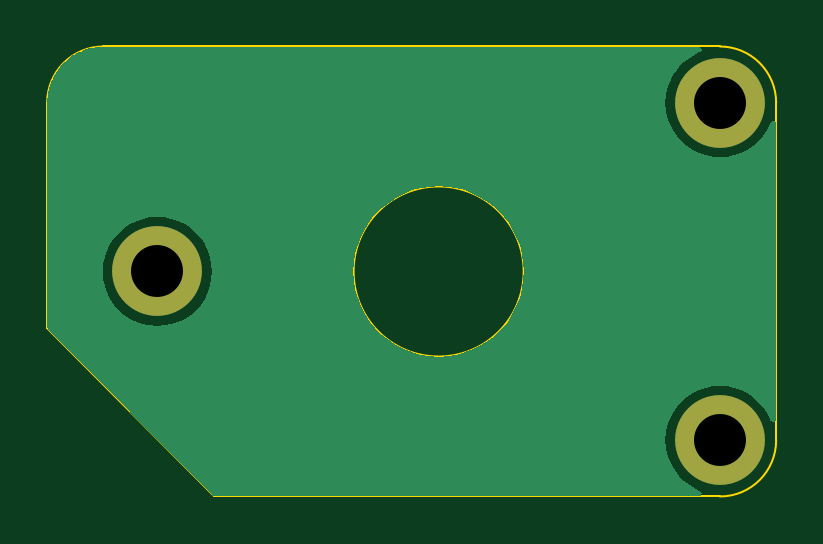
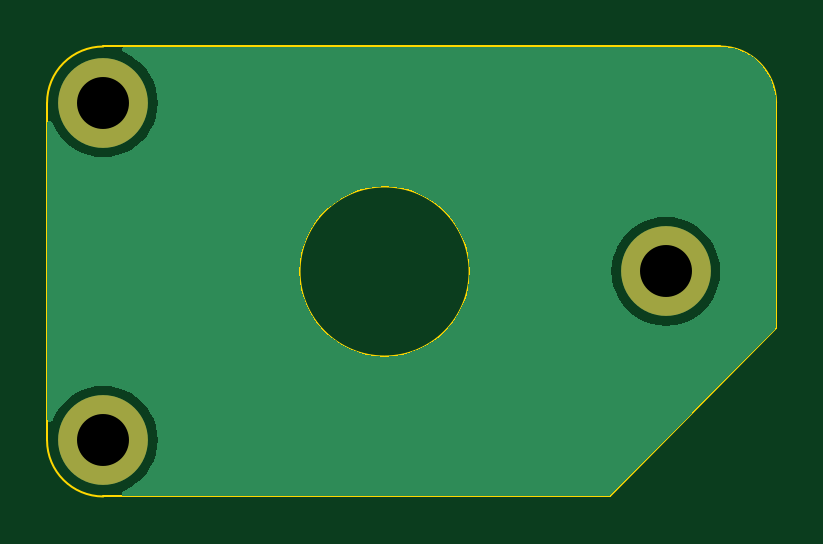
Circuit board: 11 layer files. Board 30.9 x 19.0 mm.
- bottom_copper: ec11c-B_Cu.gbr (9616 bytes)
- bottom_mask: ec11c-B_Mask.gbr (605 bytes)
- paste: ec11c-B_Paste.gbr (448 bytes)
- bottom_silk: ec11c-B_Silkscreen.gbr (449 bytes)
- outline: ec11c-Edge_Cuts.gbr (1059 bytes)
- top_copper: ec11c-F_Cu.gbr (9616 bytes)
- top_mask: ec11c-F_Mask.gbr (605 bytes)
- paste: ec11c-F_Paste.gbr (448 bytes)
- top_silk: ec11c-F_Silkscreen.gbr (449 bytes)
- drill: ec11c-NPTH.drl (388 bytes)
- drill: ec11c-PTH.drl (268 bytes)

=== bottom_copper: ec11c-B_Cu.gbr (9616 bytes, source omitted) ===
=== bottom_mask: ec11c-B_Mask.gbr ===
%TF.GenerationSoftware,KiCad,Pcbnew,7.0.5*%
%TF.CreationDate,2024-03-20T17:14:58+08:00*%
%TF.ProjectId,ec11c,65633131-632e-46b6-9963-61645f706362,rev?*%
%TF.SameCoordinates,Original*%
%TF.FileFunction,Soldermask,Bot*%
%TF.FilePolarity,Negative*%
%FSLAX46Y46*%
G04 Gerber Fmt 4.6, Leading zero omitted, Abs format (unit mm)*
G04 Created by KiCad (PCBNEW 7.0.5) date 2024-03-20 17:14:58*
%MOMM*%
%LPD*%
G01*
G04 APERTURE LIST*
%ADD10C,3.800000*%
G04 APERTURE END LIST*
D10*
%TO.C,H3*%
X103577000Y-143664000D03*
%TD*%
%TO.C,H1*%
X79763000Y-136520000D03*
%TD*%
%TO.C,H2*%
X103577000Y-129376000D03*
%TD*%
M02*

=== paste: ec11c-B_Paste.gbr ===
%TF.GenerationSoftware,KiCad,Pcbnew,7.0.5*%
%TF.CreationDate,2024-03-20T17:14:58+08:00*%
%TF.ProjectId,ec11c,65633131-632e-46b6-9963-61645f706362,rev?*%
%TF.SameCoordinates,Original*%
%TF.FileFunction,Paste,Bot*%
%TF.FilePolarity,Positive*%
%FSLAX46Y46*%
G04 Gerber Fmt 4.6, Leading zero omitted, Abs format (unit mm)*
G04 Created by KiCad (PCBNEW 7.0.5) date 2024-03-20 17:14:58*
%MOMM*%
%LPD*%
G01*
G04 APERTURE LIST*
G04 APERTURE END LIST*
M02*

=== bottom_silk: ec11c-B_Silkscreen.gbr ===
%TF.GenerationSoftware,KiCad,Pcbnew,7.0.5*%
%TF.CreationDate,2024-03-20T17:14:58+08:00*%
%TF.ProjectId,ec11c,65633131-632e-46b6-9963-61645f706362,rev?*%
%TF.SameCoordinates,Original*%
%TF.FileFunction,Legend,Bot*%
%TF.FilePolarity,Positive*%
%FSLAX46Y46*%
G04 Gerber Fmt 4.6, Leading zero omitted, Abs format (unit mm)*
G04 Created by KiCad (PCBNEW 7.0.5) date 2024-03-20 17:14:58*
%MOMM*%
%LPD*%
G01*
G04 APERTURE LIST*
G04 APERTURE END LIST*
M02*

=== outline: ec11c-Edge_Cuts.gbr ===
%TF.GenerationSoftware,KiCad,Pcbnew,7.0.5*%
%TF.CreationDate,2024-03-20T17:14:58+08:00*%
%TF.ProjectId,ec11c,65633131-632e-46b6-9963-61645f706362,rev?*%
%TF.SameCoordinates,Original*%
%TF.FileFunction,Profile,NP*%
%FSLAX46Y46*%
G04 Gerber Fmt 4.6, Leading zero omitted, Abs format (unit mm)*
G04 Created by KiCad (PCBNEW 7.0.5) date 2024-03-20 17:14:58*
%MOMM*%
%LPD*%
G01*
G04 APERTURE LIST*
%TA.AperFunction,Profile*%
%ADD10C,0.100000*%
%TD*%
G04 APERTURE END LIST*
D10*
X105957906Y-129376663D02*
G75*
G03*
X103576906Y-126995663I-2380985J15D01*
G01*
X103576906Y-126995663D02*
X77477000Y-126995663D01*
X105957906Y-129376663D02*
X105958000Y-143664000D01*
X77477000Y-126995663D02*
G75*
G03*
X75096000Y-129376663I64J-2381064D01*
G01*
X103577000Y-146045000D02*
G75*
G03*
X105958000Y-143664000I-1J2381001D01*
G01*
X75096000Y-129376663D02*
X75096000Y-138901337D01*
X82145000Y-146045000D02*
X75096000Y-138901337D01*
X103577000Y-146045000D02*
X82145000Y-146045000D01*
%TO.C,K7*%
X95270000Y-136520000D02*
G75*
G03*
X95270000Y-136520000I-3600000J0D01*
G01*
%TD*%
M02*

=== top_copper: ec11c-F_Cu.gbr (9616 bytes, source omitted) ===
=== top_mask: ec11c-F_Mask.gbr ===
%TF.GenerationSoftware,KiCad,Pcbnew,7.0.5*%
%TF.CreationDate,2024-03-20T17:14:58+08:00*%
%TF.ProjectId,ec11c,65633131-632e-46b6-9963-61645f706362,rev?*%
%TF.SameCoordinates,Original*%
%TF.FileFunction,Soldermask,Top*%
%TF.FilePolarity,Negative*%
%FSLAX46Y46*%
G04 Gerber Fmt 4.6, Leading zero omitted, Abs format (unit mm)*
G04 Created by KiCad (PCBNEW 7.0.5) date 2024-03-20 17:14:58*
%MOMM*%
%LPD*%
G01*
G04 APERTURE LIST*
%ADD10C,3.800000*%
G04 APERTURE END LIST*
D10*
%TO.C,H3*%
X103577000Y-143664000D03*
%TD*%
%TO.C,H1*%
X79763000Y-136520000D03*
%TD*%
%TO.C,H2*%
X103577000Y-129376000D03*
%TD*%
M02*

=== paste: ec11c-F_Paste.gbr ===
%TF.GenerationSoftware,KiCad,Pcbnew,7.0.5*%
%TF.CreationDate,2024-03-20T17:14:58+08:00*%
%TF.ProjectId,ec11c,65633131-632e-46b6-9963-61645f706362,rev?*%
%TF.SameCoordinates,Original*%
%TF.FileFunction,Paste,Top*%
%TF.FilePolarity,Positive*%
%FSLAX46Y46*%
G04 Gerber Fmt 4.6, Leading zero omitted, Abs format (unit mm)*
G04 Created by KiCad (PCBNEW 7.0.5) date 2024-03-20 17:14:58*
%MOMM*%
%LPD*%
G01*
G04 APERTURE LIST*
G04 APERTURE END LIST*
M02*

=== top_silk: ec11c-F_Silkscreen.gbr ===
%TF.GenerationSoftware,KiCad,Pcbnew,7.0.5*%
%TF.CreationDate,2024-03-20T17:14:58+08:00*%
%TF.ProjectId,ec11c,65633131-632e-46b6-9963-61645f706362,rev?*%
%TF.SameCoordinates,Original*%
%TF.FileFunction,Legend,Top*%
%TF.FilePolarity,Positive*%
%FSLAX46Y46*%
G04 Gerber Fmt 4.6, Leading zero omitted, Abs format (unit mm)*
G04 Created by KiCad (PCBNEW 7.0.5) date 2024-03-20 17:14:58*
%MOMM*%
%LPD*%
G01*
G04 APERTURE LIST*
G04 APERTURE END LIST*
M02*

=== drill: ec11c-NPTH.drl ===
M48
; DRILL file {KiCad 7.0.5} date Wed Mar 20 17:14:55 2024
; FORMAT={-:-/ absolute / metric / decimal}
; #@! TF.CreationDate,2024-03-20T17:14:55+08:00
; #@! TF.GenerationSoftware,Kicad,Pcbnew,7.0.5
; #@! TF.FileFunction,NonPlated,1,2,NPTH
FMAT,2
METRIC
; #@! TA.AperFunction,NonPlated,NPTH,ComponentDrill
T1C2.200
%
G90
G05
T1
X79.763Y-136.52
X103.577Y-129.376
X103.577Y-143.664
T0
M30

=== drill: ec11c-PTH.drl ===
M48
; DRILL file {KiCad 7.0.5} date Wed Mar 20 17:14:55 2024
; FORMAT={-:-/ absolute / metric / decimal}
; #@! TF.CreationDate,2024-03-20T17:14:55+08:00
; #@! TF.GenerationSoftware,Kicad,Pcbnew,7.0.5
; #@! TF.FileFunction,Plated,1,2,PTH
FMAT,2
METRIC
%
G90
G05
T0
M30

